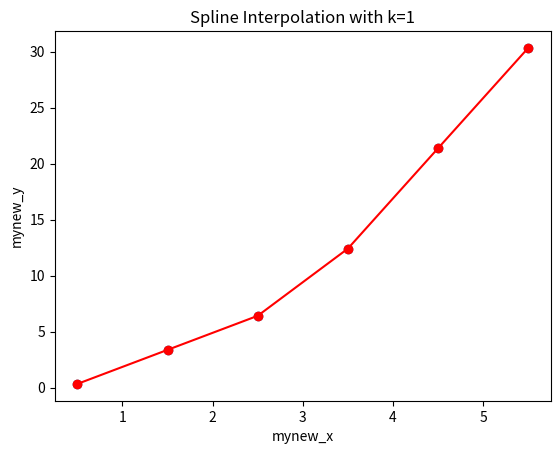

The matplotlib source for this figure:
import scipy.interpolate as myscpy
import numpy as mynp
import matplotlib.pyplot as myplt
#print(help(myscpy.UnivariateSpline))

myarr1 = mynp.array([0, 1, 2, 3, 4, 5, 6])
myarr2 = mynp.array([0, 1, 4, 9, 16, 25, 36])

myfunc = myscpy.UnivariateSpline(myarr1, myarr2, k=1)

mynew_x = mynp.array([.5, 1.5, 2.5, 3.5, 4.5, 5.5])
mynew_y = myfunc(mynew_x)

print(mynew_y)

myplt.plot(mynew_x, mynew_y,'ro-')
myplt.scatter(mynew_x, mynew_y)
myplt.xlabel('mynew_x')
myplt.ylabel('mynew_y')
myplt.title('Spline Interpolation with k=1')
myplt.show()